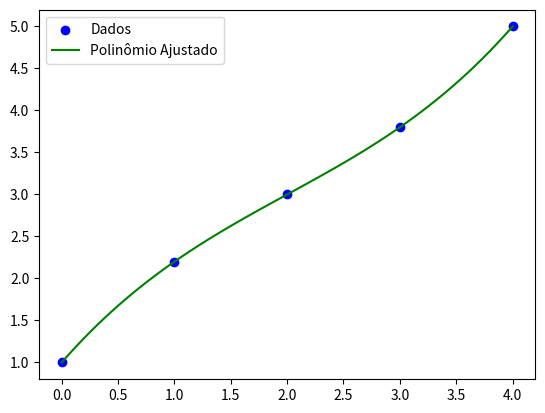
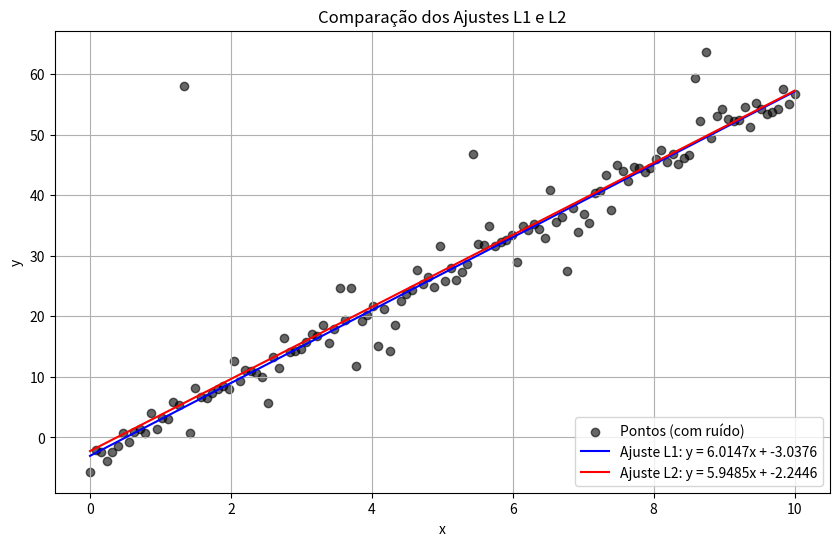

Source code (Python) for these figures, in order:
#questão 1)

import numpy as np
class Polinomio:
    def __init__(self, data_x, data_y, d):
        n = len(data_x)
        
        # Criação da matriz de Vandermonde
        X = np.zeros((n, d + 1))
        for i in range(n):
            for j in range(d + 1):
                X[i, j] = data_x[i]**j
        
        #calculo para achar o polinomio
        Xt = X.T
        XtX = np.dot(Xt, X)
        inv = np.linalg.inv(XtX)
        inv_Xt = np.dot(inv, Xt)
        Y = np.array(data_y)  
        A = np.dot(inv_Xt, Y)
        self.polinomio = A

    def __str__(self):
        terms = []
        for i, coef in enumerate(self.polinomio):
            if i == 0:
                terms.append(f"{coef:.2f}")
            else:
                if coef >= 0:
                    terms.append(f"+ {coef:.2f}x^{i}")
                else:
                    terms.append(f"- {abs(coef):.2f}x^{i}")
        return " ".join(terms)

    def evaluate(self, x):
        result = 0
        for i, coef in enumerate(self.polinomio):
            result += coef * (x ** i)
        return result


# Dados de exemplo
data_x = np.array([0, 1, 2, 3, 4])
data_y = np.array([1, 2.2, 3, 3.8, 5])
grau = 2

# Ajuste do polinômio
poly = Polinomio(data_x, data_y, 9)
print("Polinômio ajustado:")
print(poly)

# Avaliação do polinômio em um ponto
x_eval = 2.5
print(f"\nAvaliação do polinômio em x = {x_eval}:")
print(poly.evaluate(x_eval))


#questão 2)

class Poly_Interpolation:
    def __init__(self, data_x, data_y, max_d): 
        self.data_x = data_x
        self.data_y = data_y
        self.max_d = max_d
        self.best_poly = self.find_best_poly()

    def interpoled_poly(self, d):
        n = len(self.data_x)
        X = np.zeros((n, d + 1))
        for i in range(n):
            for j in range(d + 1):
                X[i, j] = self.data_x[i]**j

        Xt = X.T
        XtX = np.dot(Xt, X)
        inv = np.linalg.inv(XtX)
        Xt_inv = np.dot(inv, Xt)
        Y = self.data_y.T
        coeficients = np.dot(Xt_inv, Y)

        return coeficients

    def find_best_poly(self):
        r2_list = []
        best_poly = None
        for d in range(0, self.max_d + 1):
            coeficients = self.interpoled_poly(d)
            y_pred = np.array([self.evaluate(coeficients, x) for x in self.data_x])
            RSS = np.sum((self.data_y - y_pred) ** 2)
            y_mean = np.mean(self.data_y)
            RST = np.sum((self.data_y - y_mean) ** 2)    
            R_squared = 1 - (RSS / RST)
            r2_list.append(R_squared)
        
        best_degree = r2_list.index(max(r2_list))
        best_poly = self.interpoled_poly(best_degree)
        
        return best_poly

    def evaluate(self, poly, value=0):
        result = 0
        for c in poly[::-1]:
            result = c + result * value
        return result

    def __str__(self):
        # Converte os coeficientes para string e os separa por vírgula
        return ', '.join(f"{coef:.2f}" for coef in self.best_poly)

# Exemplo de uso:
data_x = np.array([0, 1, 2, 3, 4])
data_y = np.array([1, 2.2, 3, 3.8, 5])
max_degree = 5

poly_interpolation = Poly_Interpolation(data_x, data_y, max_degree)
print("Coeficientes do polinômio ajustado:")
print(poly_interpolation)


import matplotlib.pyplot as plt

# Visualizando os dados e o polinômio ajustado
x_vals = np.linspace(min(data_x), max(data_x), 100)  # Ponto de avaliação para o polinômio ajustado
y_vals = np.array([poly_interpolation.evaluate(poly_interpolation.best_poly, x) for x in x_vals])

plt.scatter(data_x, data_y, color='blue', label='Dados')
plt.plot(x_vals, y_vals, color='green', label='Polinômio Ajustado')
plt.legend()
plt.show()


#questão 3)

import numpy as np
from scipy.optimize import minimize
import matplotlib.pyplot as plt

# letra a)
def aproximacao1(data_x, data_y):
    def objetivo(params):
        a, b = params
        return np.sum(np.abs(a * data_x + b - data_y))

    inicial = [0, 0]

    resultado = minimize(objetivo, inicial, method='Powell')
    return resultado.x  

#letra b)

def generate_points(m):
    np.random.seed(1)
    a = 6
    b = -3
    x = np.linspace(0, 10, m)
    y = a * x + b + np.random.standard_cauchy(size=m) 
    return x, y

tamanhos = [64, 128, 256, 512, 1024]
resultados_aproximacao1 = []

for tamanho in tamanhos:
    data_x, data_y = generate_points(tamanho) 
    a, b = aproximacao1(data_x,data_y)    
    resultados_aproximacao1.append((a, b))
    print(f"Tamanho: {tamanho} -> Coeficientes ajustados: a = {a:.3f}, b = {b:.3f}")

#letra c)

def aproximacao2(data_x,data_y):
    x = np.array(data_x)
    y = np.array(data_y)

    sum_xi = np.sum(x)
    sum_yi = np.sum(y)
    sum_xi2 = np.sum(x**2)
    sum_xiyi = np.dot(x, y)
    k = len(x)  

    A = np.array([[sum_xi2, sum_xi], [sum_xi, k]])
    b = np.array([sum_xiyi, sum_yi])

    coef = np.linalg.solve(A, b)

    print(f'a reta pela aproximação2 é = {coef[0]:.3f}*x + {coef[1]:.3}.')
    return coef[0], coef[1]

#letra D)

def visualizar_ajustes(x, y, coef_L1, coef_L2):

    plt.figure(figsize=(10, 6))

    plt.scatter(x, y, label='Pontos (com ruído)', color='black', alpha=0.6)


    y_L1 = coef_L1[0] * x + coef_L1[1]
    plt.plot(x, y_L1, label=f'Ajuste L1: y = {coef_L1[0]:.4f}x + {coef_L1[1]:.4f}', color='blue')

    y_L2 = coef_L2[0] * x + coef_L2[1]
    plt.plot(x, y_L2, label=f'Ajuste L2: y = {coef_L2[0]:.4f}x + {coef_L2[1]:.4f}', color='red')

    plt.title('Comparação dos Ajustes L1 e L2')
    plt.xlabel('x')
    plt.ylabel('y')
    plt.legend()
    plt.grid(True)
    plt.show()

if __name__ == "__main__":
    x, y = generate_points(128)  

    coef_L1 = aproximacao1(x, y)  
    coef_L2 = aproximacao2(x, y)  

    visualizar_ajustes(x, y, coef_L1, coef_L2)

#letra e)

# para a aproximação 1 ) por todos os erros terem o mesmo peso, ele lida melhor dados que desviam muito do padrão.

# para a aproximação 2 ) pelo quadrado na sua formula possibilita o uso de derivar que torna computacionalmente mais eficiente para grandes massas de dados.